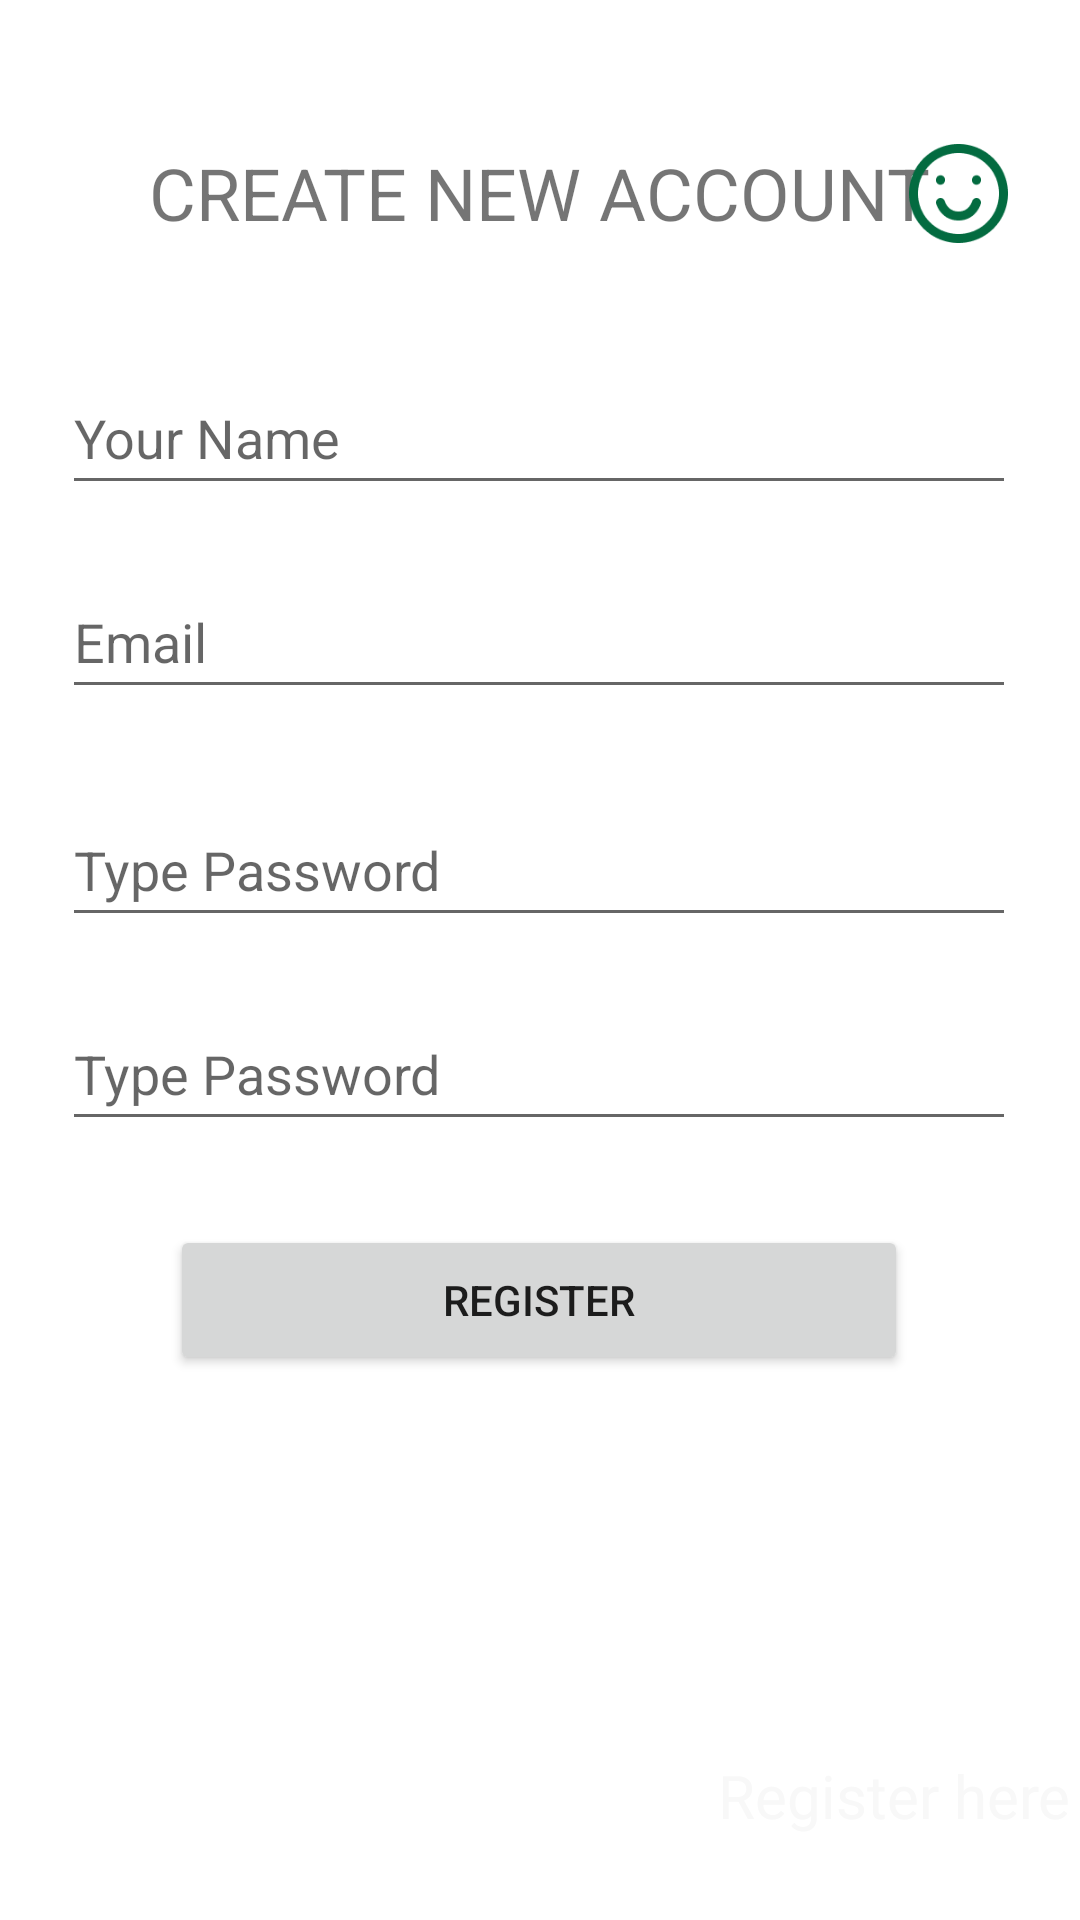

Reconstruct the res/layout file that produces this screen, plus the resources it refers to.
<!-- AndroidManifest.xml: application theme Theme.AndroidLab8_FireBase -->
<!-- res/layout/activity_register.xml -->
<?xml version="1.0" encoding="utf-8"?>
<androidx.constraintlayout.widget.ConstraintLayout xmlns:android="http://schemas.android.com/apk/res/android"
    xmlns:app="http://schemas.android.com/apk/res-auto"
    xmlns:tools="http://schemas.android.com/tools"
    android:layout_width="match_parent"
    android:layout_height="match_parent"
    tools:context=".Register_Activity">
    <androidx.constraintlayout.widget.ConstraintLayout
        android:layout_width="match_parent"
        android:layout_height="match_parent">

        <TextView
            android:id="@+id/textView5"
            android:layout_width="wrap_content"
            android:layout_height="wrap_content"
            android:layout_marginTop="48dp"
            android:text="CREATE NEW ACCOUNT"
            android:textSize="24dp"
            app:layout_constraintEnd_toEndOf="parent"
            app:layout_constraintStart_toStartOf="parent"
            app:layout_constraintTop_toTopOf="parent" />

        <ImageView
            android:id="@+id/imageView5"
            android:layout_width="33dp"
            android:layout_height="33dp"
            android:layout_marginEnd="24dp"
            android:src="@drawable/group_3"
            app:layout_constraintBottom_toBottomOf="@+id/textView5"
            app:layout_constraintEnd_toEndOf="parent"
            app:layout_constraintHorizontal_bias="1.0"
            app:layout_constraintStart_toEndOf="@+id/textView5"
            app:layout_constraintTop_toTopOf="@+id/textView5"
            app:layout_constraintVertical_bias="0.0" />

        <EditText
            android:id="@+id/edt_name2"
            android:layout_width="318dp"
            android:layout_height="48dp"
            android:layout_marginTop="40dp"
            android:ems="10"
            android:hint="Your Name"
            android:inputType="textPersonName"
            app:layout_constraintEnd_toEndOf="parent"
            app:layout_constraintHorizontal_bias="0.494"
            app:layout_constraintStart_toStartOf="parent"
            app:layout_constraintTop_toBottomOf="@+id/textView5" />

        <EditText
            android:id="@+id/edt_repassword2"
            android:layout_width="318dp"
            android:layout_height="48dp"
            android:layout_marginTop="20dp"
            android:ems="10"
            android:hint="Type Password"
            android:inputType="textPersonName"
            app:layout_constraintEnd_toEndOf="parent"
            app:layout_constraintHorizontal_bias="0.494"
            app:layout_constraintStart_toStartOf="parent"
            app:layout_constraintTop_toBottomOf="@+id/edt_password2"
            tools:ignore="DuplicateClickableBoundsCheck,DuplicateClickableBoundsCheck" />

        <EditText
            android:id="@+id/edt_password2"
            android:layout_width="318dp"
            android:layout_height="48dp"
            android:layout_marginTop="28dp"
            android:ems="10"
            android:hint="Type Password"
            android:inputType="textPersonName"
            app:layout_constraintEnd_toEndOf="parent"
            app:layout_constraintHorizontal_bias="0.494"
            app:layout_constraintStart_toStartOf="parent"
            app:layout_constraintTop_toBottomOf="@+id/edt_email2"
            tools:ignore="DuplicateClickableBoundsCheck,DuplicateClickableBoundsCheck" />

        <EditText
            android:id="@+id/edt_email2"
            android:layout_width="318dp"
            android:layout_height="48dp"
            android:layout_marginTop="20dp"
            android:ems="10"
            android:hint="Email"
            android:inputType="textPersonName"
            app:layout_constraintEnd_toEndOf="parent"
            app:layout_constraintHorizontal_bias="0.494"
            app:layout_constraintStart_toStartOf="parent"
            app:layout_constraintTop_toBottomOf="@+id/edt_name2"
            tools:ignore="DuplicateClickableBoundsCheck,DuplicateClickableBoundsCheck" />

        <Button
            android:id="@+id/btnRegister2"
            android:layout_width="246dp"
            android:layout_height="50dp"
            android:layout_marginTop="28dp"
            android:text="REGISTER"
            app:layout_constraintEnd_toEndOf="parent"
            app:layout_constraintHorizontal_bias="0.496"
            app:layout_constraintStart_toStartOf="parent"
            app:layout_constraintTop_toBottomOf="@+id/edt_repassword2" />

        <TextView
            android:id="@+id/textView2"
            android:layout_width="wrap_content"
            android:layout_height="wrap_content"
            android:layout_marginBottom="28dp"
            android:text="Do not have an account?"
            android:textColor="#C7FFFFFF"
            android:textSize="20dp"
            app:layout_constraintBottom_toBottomOf="parent"
            app:layout_constraintEnd_toEndOf="parent"
            app:layout_constraintHorizontal_bias="0.0"
            app:layout_constraintStart_toStartOf="@+id/edt_repassword2"
            app:layout_constraintTop_toBottomOf="@+id/btnRegister2"
            app:layout_constraintVertical_bias="1.0" />

        <TextView
            android:id="@+id/textView3"
            android:layout_width="wrap_content"
            android:layout_height="wrap_content"
            android:text="Register here"
            android:textColor="#F8F8F8"
            android:textSize="20dp"
            app:layout_constraintBottom_toBottomOf="@+id/textView2"
            app:layout_constraintHorizontal_bias="1.0"
            app:layout_constraintStart_toEndOf="@+id/textView2"
            app:layout_constraintTop_toTopOf="@+id/textView2"
            app:layout_constraintVertical_bias="0.0" />
    </androidx.constraintlayout.widget.ConstraintLayout>

</androidx.constraintlayout.widget.ConstraintLayout>
<!-- resources referenced by this layout -->
<resources>
  <!-- drawable group_3: png bitmap (drawable, 3388 bytes) -->
  <style name="Theme.AndroidLab8_FireBase" parent="Theme.MaterialComponents.DayNight.DarkActionBar">
          
          <item name="colorPrimary">@color/purple_500</item>
          <item name="colorPrimaryVariant">@color/purple_700</item>
          <item name="colorOnPrimary">@color/white</item>
          
          <item name="colorSecondary">@color/teal_200</item>
          <item name="colorSecondaryVariant">@color/teal_700</item>
          <item name="colorOnSecondary">@color/black</item>
          
          <item name="android:statusBarColor" tools:targetApi="l">?attr/colorPrimaryVariant</item>
          
      </style>
  <!-- not gathered from this repository: default colours our renderer supplied (Android Studio template values) -->
  <color name="purple_500">#FF6200EE</color>
  <color name="purple_700">#FF3700B3</color>
  <color name="teal_200">#FF03DAC5</color>
  <color name="teal_700">#FF018786</color>
  <color name="black">#FF000000</color>
  <color name="white">#FFFFFFFF</color>
</resources>
